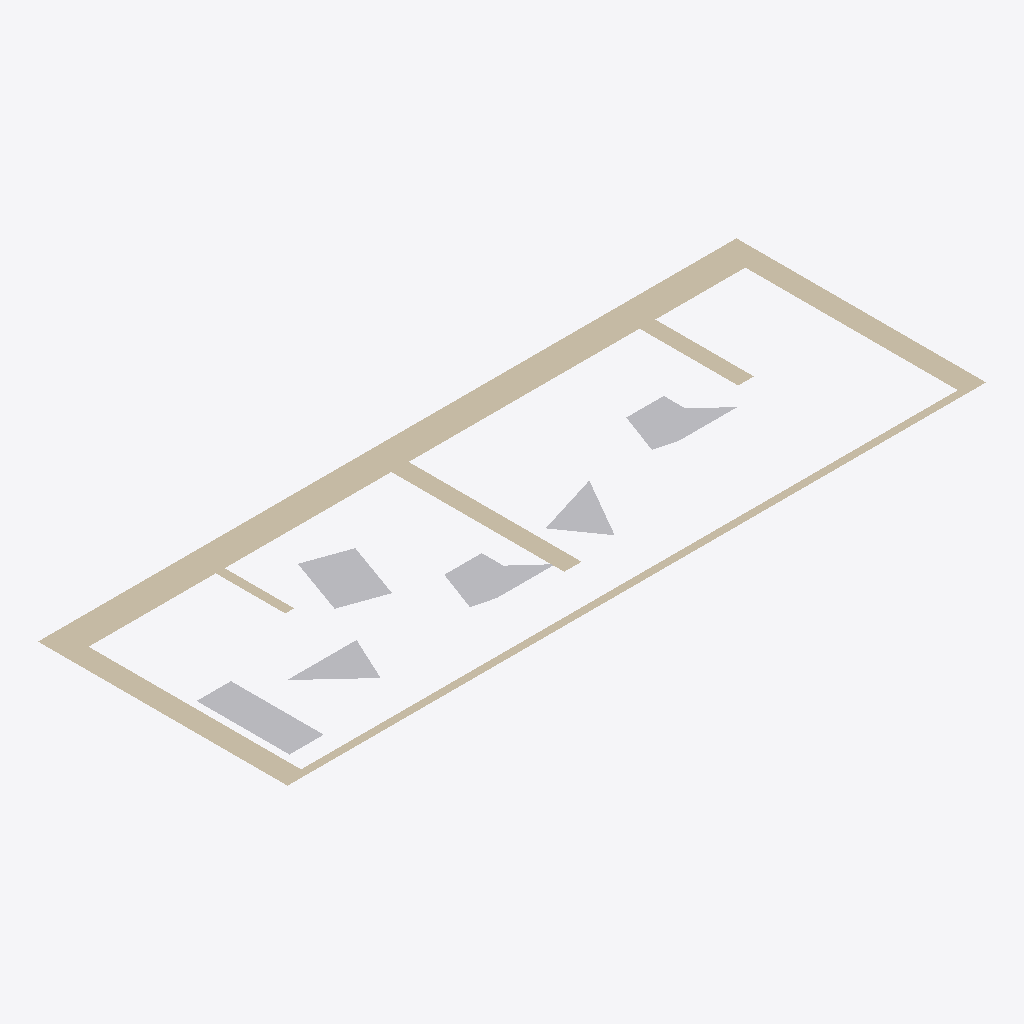
Isometric view of an IFC building model (IFC-SPF (STEP), schema IFC2X3, length unit millimetre), seen from the south-west, elements coloured by IFC class: 6 other elements (light grey), 1 wall (beige).
Extent 21.5 m × 7.7 m × 0.0 m (x, y, z). Storeys (1): Default Building Storey at 0.00 m. Elements (7): 6 IfcBuildingElementProxy, 1 IfcWall.

HEADER;
FILE_DESCRIPTION(('ViewDefinition [CoordinationView]'),'2;1');
FILE_NAME('','2024-07-26T13:57:56',(''),(''),'','SketchUp Pro 2015','');
FILE_SCHEMA(('IFC2X3'));
ENDSEC;
DATA;
#1=IFCPROJECT('0QAj5OCQD14Qzp4xKDq9gk',#2,'Default Project','Description of Default Project',$,$,$,(#20),#7);
#24=IFCSITE('268aNoE9X2BOpsdruk9kIC',#2,'Default Site','Description of Default Site',$,#25,$,$,.ELEMENT.,(24,28,0),(54,25,0),10.0,$,$);
#30=IFCBUILDING('2zkzWCjy11lOQzX3EyHo6J',#2,'Default Building','Description of Default Building',$,#31,$,$,.ELEMENT.,$,$,#36);
#37=IFCBUILDINGSTOREY('3c6ITDuLv5txglYWyZn6hI',#2,'Default Building Storey','Description of Default Building Storey',$,#38,$,$,.ELEMENT.,0.0);
#183=IFCWALL('3qLE9A2w56ggP$qW0sJQ0c',#2,'Aussenwand','Description of Object',$,#184,#189,$);
#235=IFCBUILDINGELEMENTPROXY('1fRJyIfvr0bOmeFw9beer1',#2,'Klaus','Description of Object',$,#236,#241,$,$);
#47=IFCBUILDINGELEMENTPROXY('0FIAj1COv1OQ9WC3bsY9eD',#2,'Hildegard','Description of Object',$,#48,#53,$,$);
#269=IFCBUILDINGELEMENTPROXY('1nf1obXAb8hfQa0GdPRBCH',#2,'Freddy','Description of Object',$,#270,#275,$,$);
#147=IFCBUILDINGELEMENTPROXY('3II8xdGSH0QRm4ylnQ57v1',#2,'Kevin','Description of Object',$,#148,#153,$,$);
#114=IFCBUILDINGELEMENTPROXY('27PZ3GSc56tekCu9VVZKZR',#2,'Ursel','Description of Object',$,#115,#120,$,$);
#81=IFCBUILDINGELEMENTPROXY('0xwyXS21b8bOKsT2L4PQoA',#2,'Dieter','Description of Object',$,#82,#87,$,$);
ENDSEC;
